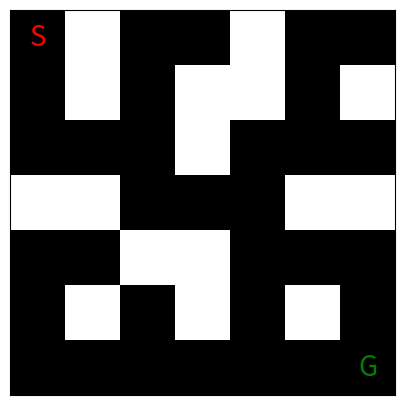
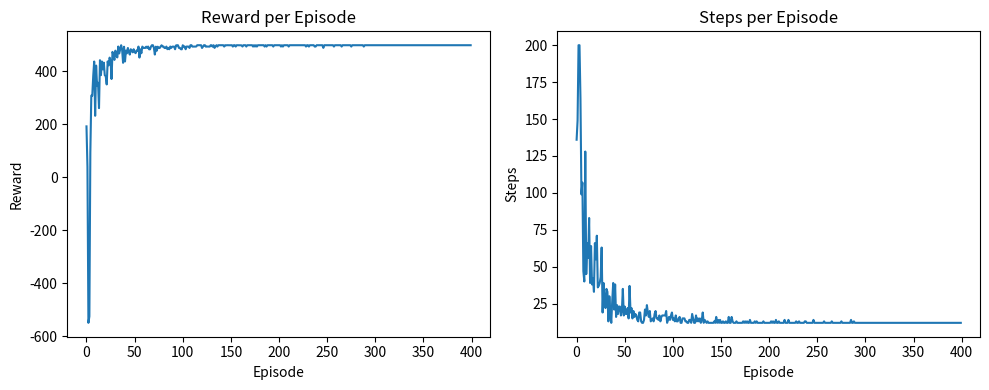
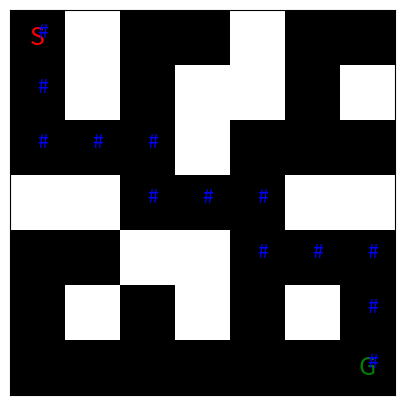
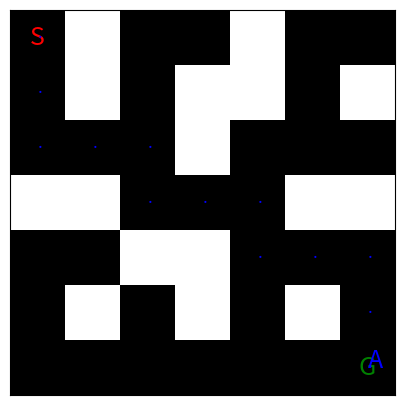

These charts were generated, in order, by the following Python code:
import numpy as np
import matplotlib.pyplot as plt
import time

# ===================== MAZE CLASS =====================

class Maze:
    def __init__(self, maze, start_position, goal_position):
        self.maze = maze
        self.maze_height = maze.shape[0]
        self.maze_width = maze.shape[1]
        self.start_position = start_position  # (row, col)
        self.goal_position = goal_position    # (row, col)

    def show_maze(self):
        plt.figure(figsize=(5,5))
        plt.imshow(self.maze, cmap='gray')
        # note: plt.text uses (x=col, y=row)
        plt.text(self.start_position[1], self.start_position[0], 'S',
                 ha='center', va='center', color='red', fontsize=20)
        plt.text(self.goal_position[1], self.goal_position[0], 'G',
                 ha='center', va='center', color='green', fontsize=20)
        plt.xticks([]); plt.yticks([])
        plt.show()


# ===================== MAZE LAYOUT (7x7 with dead-ends) =====================

maze_layout = np.array([
    [0, 1, 0, 0, 1, 0, 0],
    [0, 1, 0, 1, 1, 0, 1],
    [0, 0, 0, 1, 0, 0, 0],
    [1, 1, 0, 0, 0, 1, 1],
    [0, 0, 1, 1, 0, 0, 0],
    [0, 1, 0, 1, 0, 1, 0],
    [0, 0, 0, 0, 0, 0, 0]
])

maze = Maze(maze_layout, (0, 0), (6, 6))
maze.show_maze()


# ===================== Q-LEARNING AGENT =====================

# actions are (drow, dcol): UP, DOWN, LEFT, RIGHT
actions = [(-1, 0), (1, 0), (0, -1), (0, 1)]

class QLearningAgent:
    def __init__(self, maze,
                 learning_rate=0.3,
                 discount_factor=0.95,
                 exploration_start=1.0,
                 exploration_end=0.001,
                 num_episodes=500):
        self.maze = maze
        self.q_table = np.zeros((maze.maze_height, maze.maze_width, len(actions)))
        self.learning_rate = learning_rate
        self.discount_factor = discount_factor
        self.exploration_start = exploration_start
        self.exploration_end = exploration_end
        self.num_episodes = num_episodes

    def get_exploration_rate(self, current_episode):
        # exponential decay between start and end across self.num_episodes
        # guard divide-by-zero
        if self.num_episodes <= 0:
            return self.exploration_end
        frac = current_episode / float(self.num_episodes)
        return self.exploration_start * (self.exploration_end / self.exploration_start) ** frac

    def get_action(self, state, current_episode, forcing_greedy=False):
        """
        state: (row, col)
        forcing_greedy: if True, always choose greedy (used in testing)
        """
        if forcing_greedy:
            return int(np.argmax(self.q_table[state]))
        if np.random.rand() < self.get_exploration_rate(current_episode):
            return np.random.randint(len(actions))
        return int(np.argmax(self.q_table[state]))

    def update_q_table(self, state, action, next_state, reward):
        best_next = np.argmax(self.q_table[next_state])
        current_q = self.q_table[state][action]
        target = reward + self.discount_factor * self.q_table[next_state][best_next]
        new_q = current_q + self.learning_rate * (target - current_q)
        self.q_table[state][action] = new_q


# ===================== REWARDS (tweakable) =====================

goal_reward = 500.0
wall_penalty = -5.0
step_penalty = -0.1


# ===================== EPISODE SIMULATION =====================

def finish_episode(agent, maze, current_episode, train=True, max_steps=1000, greedy_on_test=True):
    """
    Simulate one episode from start until goal (or max_steps).
    If train=True, update Q-table; otherwise do not update.
    If greedy_on_test=True and train=False, picks greedy action (no exploration).
    Returns: (episode_reward, episode_steps, path_list)
    """
    current_state = maze.start_position
    is_done = False
    episode_reward = 0.0
    episode_step = 0
    path = [current_state]

    while not is_done and episode_step < max_steps:
        action = agent.get_action(current_state, current_episode, forcing_greedy=(not train and greedy_on_test))
        new_r = current_state[0] + actions[action][0]
        new_c = current_state[1] + actions[action][1]
        next_state = (new_r, new_c)

        # OUT OF BOUNDS or WALL
        if (new_r < 0 or new_r >= maze.maze_height or
            new_c < 0 or new_c >= maze.maze_width or
            maze.maze[new_r][new_c] == 1):
            reward = wall_penalty
            next_state = current_state  # stay in place
        # REACHED GOAL
        elif next_state == maze.goal_position:
            reward = goal_reward
            path.append(next_state)
            is_done = True
        # NORMAL STEP
        else:
            reward = step_penalty
            path.append(next_state)

        episode_reward += reward
        episode_step += 1

        if train:
            agent.update_q_table(current_state, action, next_state, reward)

        current_state = next_state

    return episode_reward, episode_step, path


# ===================== TRAINING LOOP =====================

def train_agent(agent, maze, num_episodes=500, max_steps_per_episode=500, verbose=False):
    # keep agent.num_episodes in sync so exploration decay uses same horizon
    agent.num_episodes = num_episodes

    rewards = []
    steps = []

    for episode in range(num_episodes):
        ep_reward, ep_steps, _ = finish_episode(agent, maze, episode, train=True, max_steps=max_steps_per_episode)
        rewards.append(ep_reward)
        steps.append(ep_steps)
        if verbose and (episode % max(1, num_episodes//10) == 0):
            print(f"Episode {episode}/{num_episodes} -> reward {ep_reward:.1f}, steps {ep_steps}")

    # plot results
    plt.figure(figsize=(10,4))
    plt.subplot(1,2,1)
    plt.plot(rewards)
    plt.title("Reward per Episode")
    plt.xlabel("Episode"); plt.ylabel("Reward")

    plt.subplot(1,2,2)
    plt.plot(steps)
    plt.title("Steps per Episode")
    plt.xlabel("Episode"); plt.ylabel("Steps")
    plt.tight_layout()
    plt.show()

    return rewards, steps


# ===================== TEST / VISUALIZE =====================

def test_agent(agent, maze, greedy=True):
    # use a high episode index so exploration rate is minimal if not forcing greedy
    episode_index_for_test = agent.num_episodes
    ep_reward, ep_steps, path = finish_episode(agent, maze, episode_index_for_test, train=False, greedy_on_test=greedy)

    print("Learned Path:")
    for r, c in path:
        print(f"({r},{c})-> ", end='')
    print("GOAL")
    print(f"Steps: {ep_steps}, Total reward: {ep_reward:.1f}")

    plt.figure(figsize=(5,5))
    plt.imshow(maze.maze, cmap='gray')
    plt.text(maze.start_position[1], maze.start_position[0], 'S',
             ha='center', va='center', color='red', fontsize=18)
    plt.text(maze.goal_position[1], maze.goal_position[0], 'G',
             ha='center', va='center', color='green', fontsize=18)

    for r, c in path:
        plt.text(c, r, '#', color='blue', fontsize=14)

    plt.xticks([]); plt.yticks([])
    plt.show()

    return ep_steps, ep_reward


# ===================== ANIMATION (step-by-step) =====================

def animate_agent(agent, maze, delay=0.2):
    """Animate one greedy episode (agent must be trained for best result)."""
    # produce greedy path
    _, _, path = finish_episode(agent, maze, agent.num_episodes, train=False, greedy_on_test=True)

    fig, ax = plt.subplots(figsize=(5,5))
    for pos in path:
        ax.clear()
        ax.imshow(maze.maze, cmap='gray')
        ax.text(maze.start_position[1], maze.start_position[0], 'S',
                ha='center', va='center', color='red', fontsize=18)
        ax.text(maze.goal_position[1], maze.goal_position[0], 'G',
                ha='center', va='center', color='green', fontsize=18)
        ax.text(pos[1], pos[0], 'A', color='blue', fontsize=18)
        # draw path so far
        idx = path.index(pos)
        for p in path[:idx+1]:
            ax.text(p[1], p[0], '.', color='blue', fontsize=12)
        ax.set_xticks([]); ax.set_yticks([])
        plt.pause(delay)
    plt.show()


# ===================== RUN: train -> test -> animate =====================

# create agent with chosen hyperparams (you can tweak these)
agent = QLearningAgent(maze,
                       learning_rate=0.3,
                       discount_factor=0.95,
                       exploration_start=1.0,
                       exploration_end=0.001,
                       num_episodes=500)

# Train (set num_episodes you want)
train_agent(agent, maze, num_episodes=400, max_steps_per_episode=200, verbose=True)

# Test the trained agent (greedy)
test_agent(agent, maze, greedy=True)

# Animate the agent moving along its learned path
animate_agent(agent, maze, delay=0.25)
